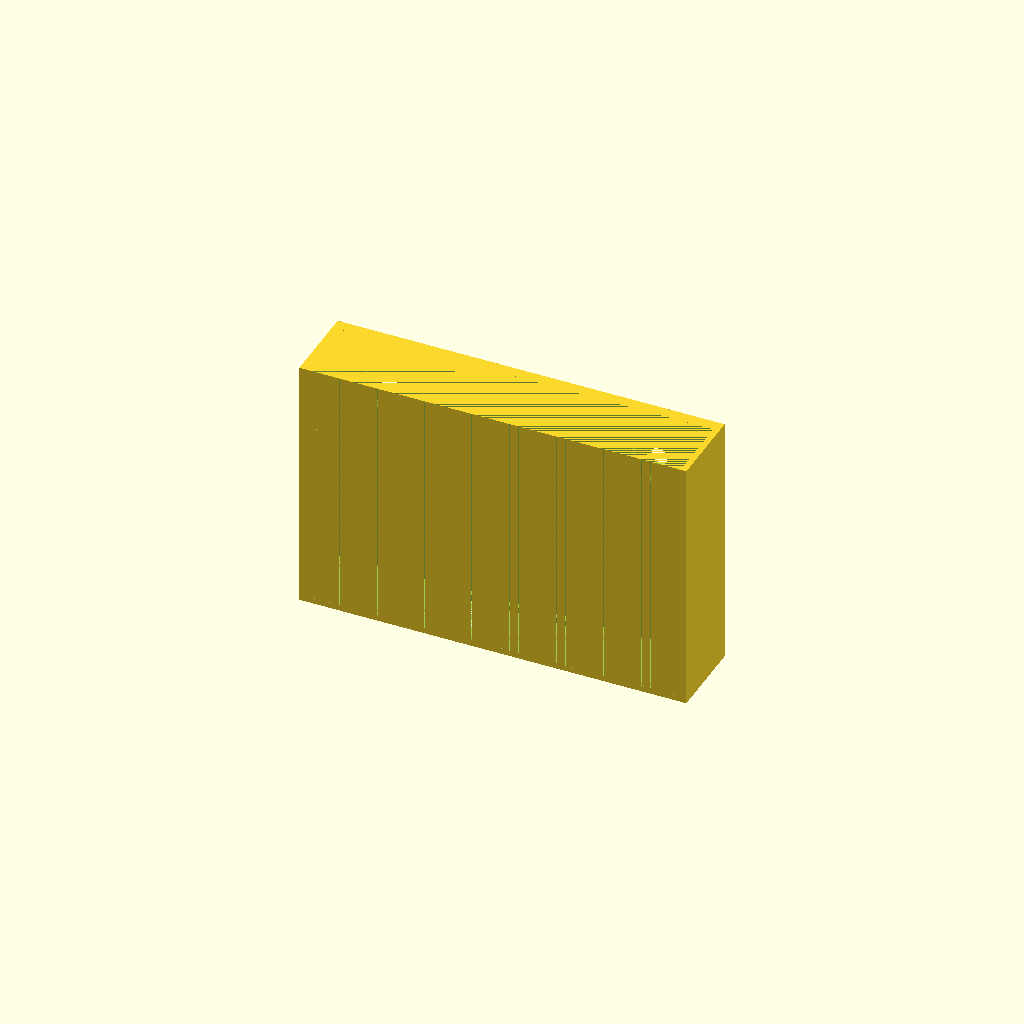
Cell 1 — every parameter at its default value.
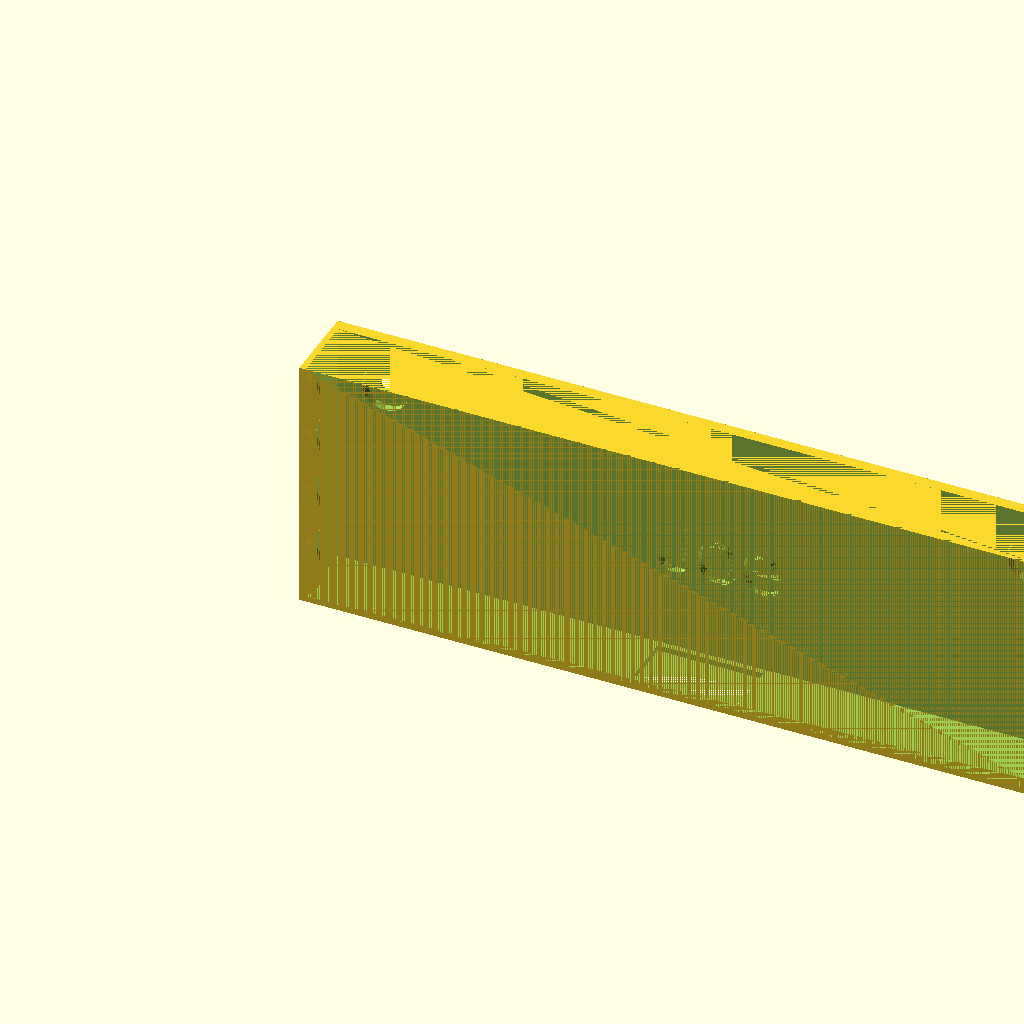
Cell 2 — holder_width set to 128, the other parameters unchanged.
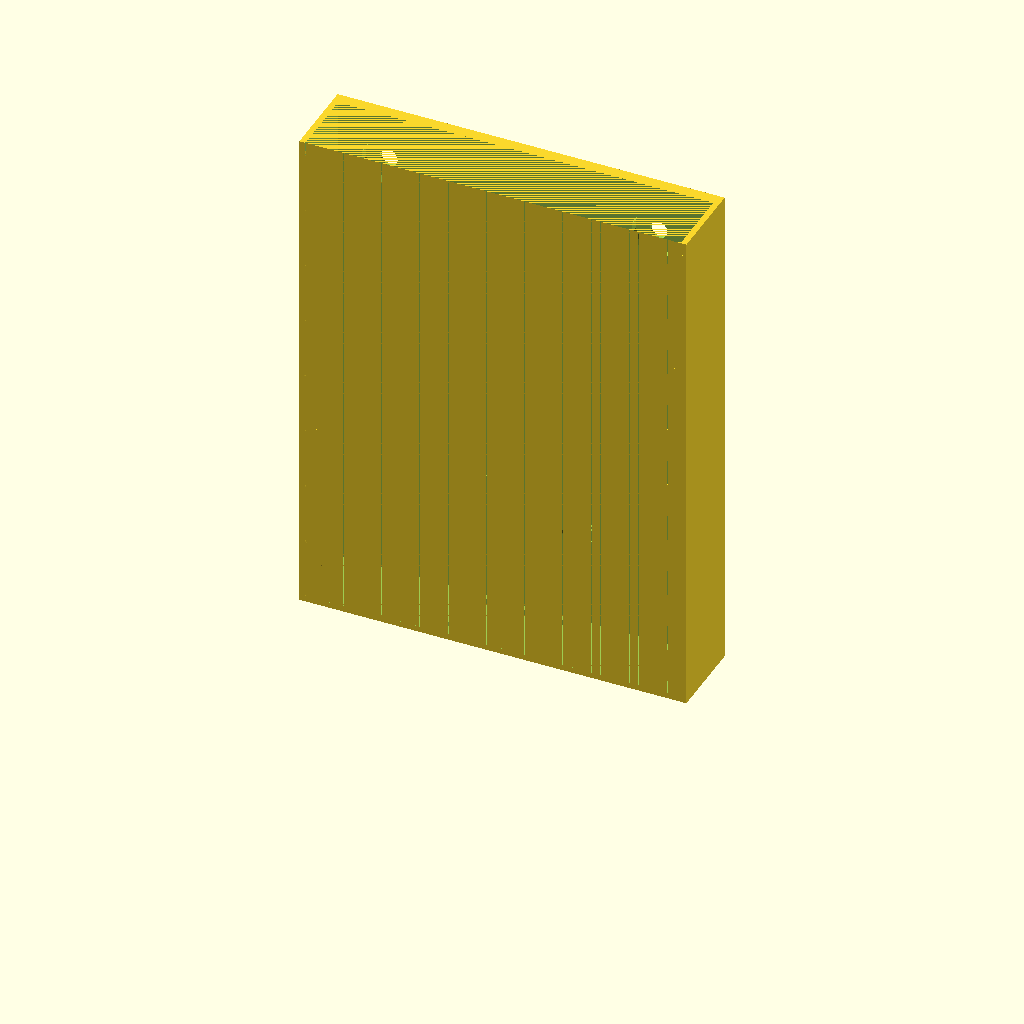
Cell 3 — holder_height set to 85.5, the other parameters unchanged.
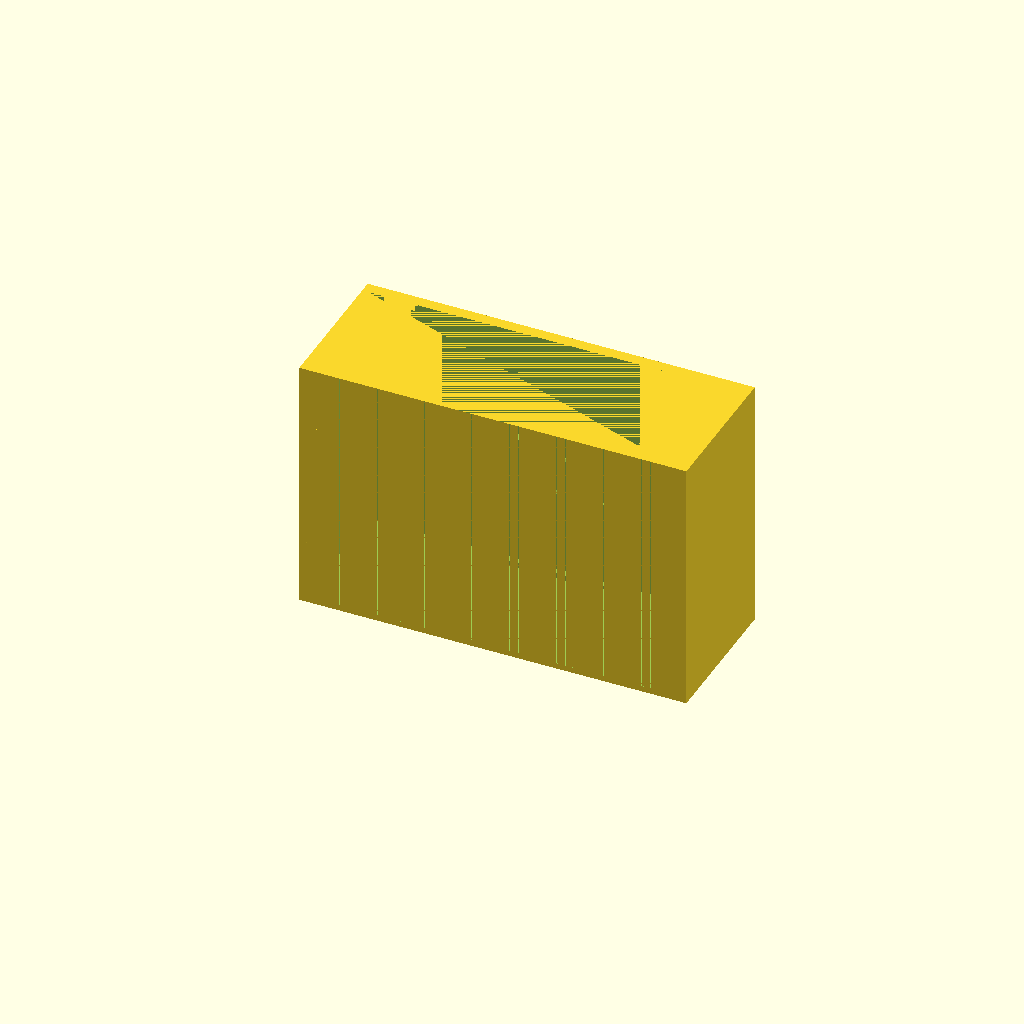
Cell 4: the same model with holder_depth = 22.
All cells are drawn from one camera (rotation 55°, 0°, 25°, orthographic, colour scheme Cornfield), so only the parameter changes between them.
OpenSCAD source file inputs/thingiverse/files/thing-723902/phone-holder.scad:
// Internal width of holder - your phone/tablet's width, plus 2 or so (mm)
holder_width = 64;
// "Internal" height of the holder (mm). Can be as short or tall as you want.
holder_height = 42.75;
// Internal depth of the dock - your phone/tablet's depth + a mm or so
holder_depth = 11;
// Depth of the plug hole in mm
hole_width = 18;
// Width of the plug hole in mm
hole_depth = 9;
// Left / right side wall thickness in mm
side_thickness = 1;
// Thickness of back plate in mm.
back_thickness = 2;
// Thickness of front plate in mm.
front_thickness = 1;
// Thickness of bottom plate in mm.
bottom_thickness = 1;
// Radius of pieces that make up the semicircles that hold the phone in place (mm).
retainer_piece_radius = 6;
// Radius of the mounting indentations, mm.
indentation_radius = 4;
// Depth of the mounting indentations, mm.
indentation_depth = 1.5;
// Mounting screw radius, mm.
hole_radius = 1.5;
// Distance of mounting indents from top, mm
mount_point_from_top = 5;
// Distance of mounting indents from sides, mm.
mount_point_from_side = 5;
// The name to print.
name = "Joe";
// Thickness of name, mm.
name_thickness = 1.5;
// Distance from bottom of dock to bottom of name, mm.
name_bottom_height = 15;
exterior_width = holder_width + (2*side_thickness);
exterior_depth = holder_depth + back_thickness + front_thickness;
exterior_height = holder_height + bottom_thickness;
// To appease OpenSCAD. Please don't modify.
fudge = .01;

module corePiece() {
    difference() {
        cube([exterior_width,exterior_depth,exterior_height]);
        /* Hollow it out */
        translate([side_thickness,0,bottom_thickness]){
            cube([holder_width, holder_depth+front_thickness, holder_height]);
        }
        /* Put in the cord hole */
        translate([(exterior_width - hole_width) / 2,(holder_depth - hole_depth),0]){
            cube([hole_width,hole_depth,(holder_depth - hole_depth)]);
        }
    }
}

module retainerSection() {
    translate([retainer_piece_radius * -0.5,0,0]){
        rotate([90,180,0]){
            intersection() {
                cylinder(r=retainer_piece_radius,h=front_thickness);
                translate([-retainer_piece_radius,-retainer_piece_radius,0]){
                    cube([retainer_piece_radius*0.5,2 * retainer_piece_radius,front_thickness]);
                }
            }
        }
    }
}

module retainer() {
    pieceHeight = 2 * sqrt(.75 * (pow(retainer_piece_radius,2)));
    echo(str("Piece height: ",pieceHeight));
    numPieces = floor((holder_height - bottom_thickness) / pieceHeight);
    echo(str("PIECES: ",numPieces));
    for (pieceNum = [0 : (numPieces - 1)]){
        echo(str("PIECENUM: ",pieceNum));
        translate([side_thickness,front_thickness,bottom_thickness + ((1 + (2 * pieceNum)) *(pieceHeight/2))]){
            retainerSection();
        }
        translate([(side_thickness*2)+holder_width-side_thickness,front_thickness,bottom_thickness + ((1 + (2 * pieceNum)) *(pieceHeight/2))]){
            rotate([0,180,0]){
                retainerSection();
            }
        }
    }
}

module name() {
    x_offset = (exterior_width/2) - (3.3 * len(name));
    translate([x_offset,holder_depth + front_thickness + name_thickness,name_bottom_height]){
        rotate([90,0,0]){
            linear_extrude(height=name_thickness) {
                text(name);
            }
        }
    }
}

module mountingThingy(){
    rotate([-90,0,0]){
        union() {
            cylinder(r=indentation_radius,h=indentation_depth,$fn=15);
            cylinder(r=hole_radius,h=(back_thickness+(2 *fudge)),$fn=15);
        }
    }
}

module mountingThingies(){
    union() {
        translate([indentation_radius + mount_point_from_side,holder_depth+front_thickness-fudge,-indentation_radius + (exterior_height - mount_point_from_top)]){
            mountingThingy();
        }
        translate([-indentation_radius + (holder_width - mount_point_from_side),holder_depth+front_thickness-fudge,-indentation_radius + (exterior_height - mount_point_from_top)]){
            mountingThingy();
        }
    }
}


union() {
    difference(){
       corePiece();
       name();
       mountingThingies();
    }
    retainer();
}
Parameter table extracted from the source (name, type, default, range or options):
holder_width: number, default 64
holder_height: number, default 42.75
holder_depth: number, default 11
hole_width: number, default 18
hole_depth: number, default 9
side_thickness: number, default 1
back_thickness: number, default 2
front_thickness: number, default 1
bottom_thickness: number, default 1
retainer_piece_radius: number, default 6
indentation_radius: number, default 4
indentation_depth: number, default 1.5
hole_radius: number, default 1.5
mount_point_from_top: number, default 5
mount_point_from_side: number, default 5
name: string, default "Joe"
name_thickness: number, default 1.5
name_bottom_height: number, default 15
fudge: number, default 0.01
